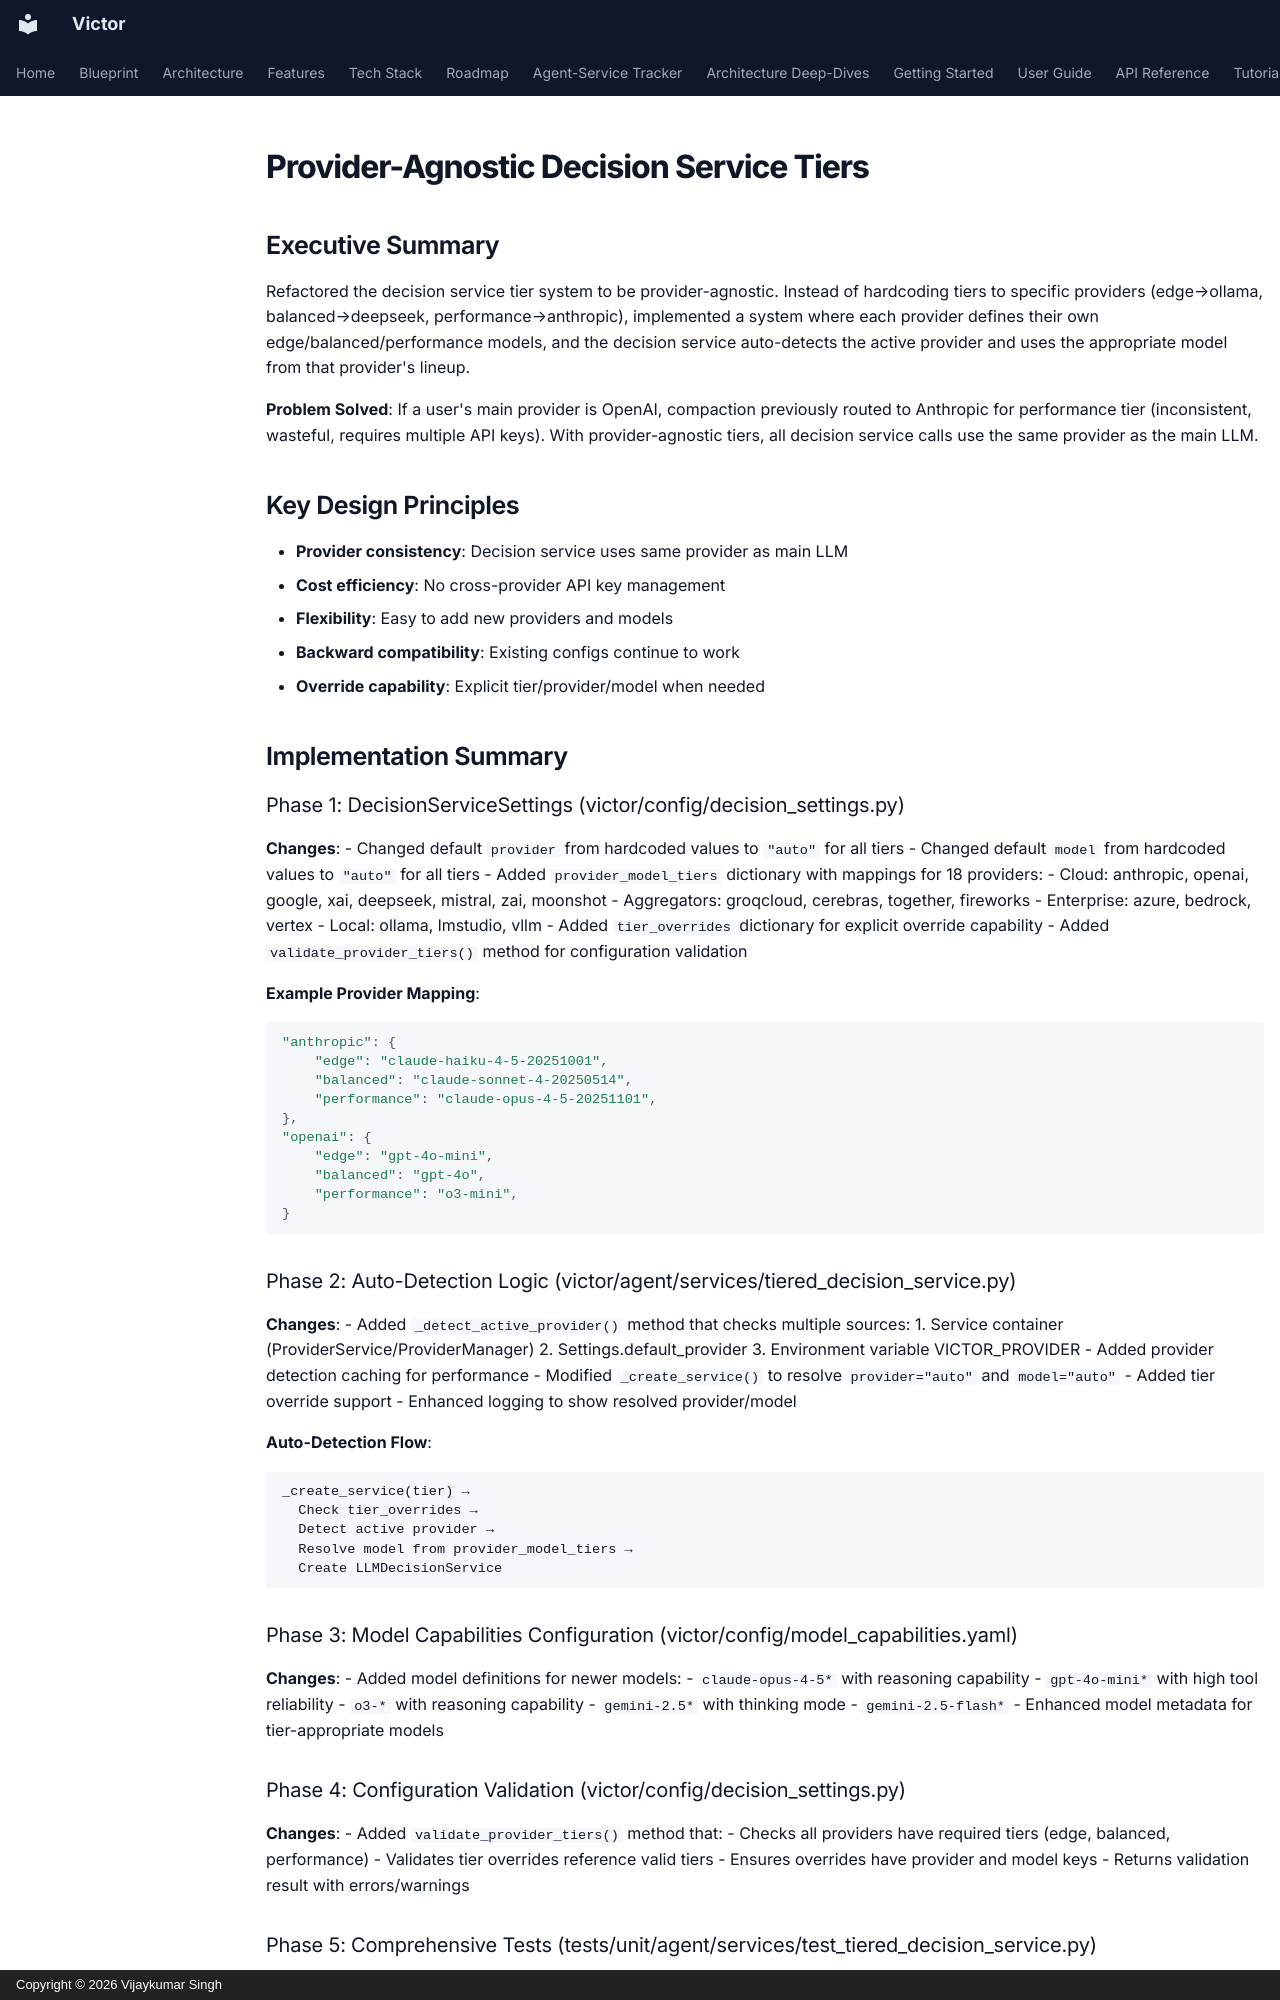

repository: anvai-labs/victor · page: architecture/provider-agnostic-tiers/index.html · generator: mkdocs · copyright: Copyright © 2026 Vijaykumar Singh

# Provider-Agnostic Decision Service Tiers

## Executive Summary

Refactored the decision service tier system to be provider-agnostic. Instead of hardcoding tiers to specific providers (edge→ollama, balanced→deepseek, performance→anthropic), implemented a system where each provider defines their own edge/balanced/performance models, and the decision service auto-detects the active provider and uses the appropriate model from that provider's lineup.

**Problem Solved**: If a user's main provider is OpenAI, compaction previously routed to Anthropic for performance tier (inconsistent, wasteful, requires multiple API keys). With provider-agnostic tiers, all decision service calls use the same provider as the main LLM.

## Key Design Principles

- **Provider consistency**: Decision service uses same provider as main LLM
- **Cost efficiency**: No cross-provider API key management
- **Flexibility**: Easy to add new providers and models
- **Backward compatibility**: Existing configs continue to work
- **Override capability**: Explicit tier/provider/model when needed

## Implementation Summary

### Phase 1: DecisionServiceSettings (victor/config/decision_settings.py)

**Changes**:
- Changed default `provider` from hardcoded values to `"auto"` for all tiers
- Changed default `model` from hardcoded values to `"auto"` for all tiers
- Added `provider_model_tiers` dictionary with mappings for 18 providers:
  - Cloud: anthropic, openai, google, xai, deepseek, mistral, zai, moonshot
  - Aggregators: groqcloud, cerebras, together, fireworks
  - Enterprise: azure, bedrock, vertex
  - Local: ollama, lmstudio, vllm
- Added `tier_overrides` dictionary for explicit override capability
- Added `validate_provider_tiers()` method for configuration validation

**Example Provider Mapping**:
```python
"anthropic": {
    "edge": "claude-haiku-4-5-20251001",
    "balanced": "claude-sonnet-4-20250514",
    "performance": "claude-opus-4-5-20251101",
},
"openai": {
    "edge": "gpt-4o-mini",
    "balanced": "gpt-4o",
    "performance": "o3-mini",
}
```

### Phase 2: Auto-Detection Logic (victor/agent/services/tiered_decision_service.py)

**Changes**:
- Added `_detect_active_provider()` method that checks multiple sources:
  1. Service container (ProviderService/ProviderManager)
  2. Settings.default_provider
  3. Environment variable VICTOR_PROVIDER
- Added provider detection caching for performance
- Modified `_create_service()` to resolve `provider="auto"` and `model="auto"`
- Added tier override support
- Enhanced logging to show resolved provider/model

**Auto-Detection Flow**:
```
_create_service(tier) →
  Check tier_overrides →
  Detect active provider →
  Resolve model from provider_model_tiers →
  Create LLMDecisionService
```
